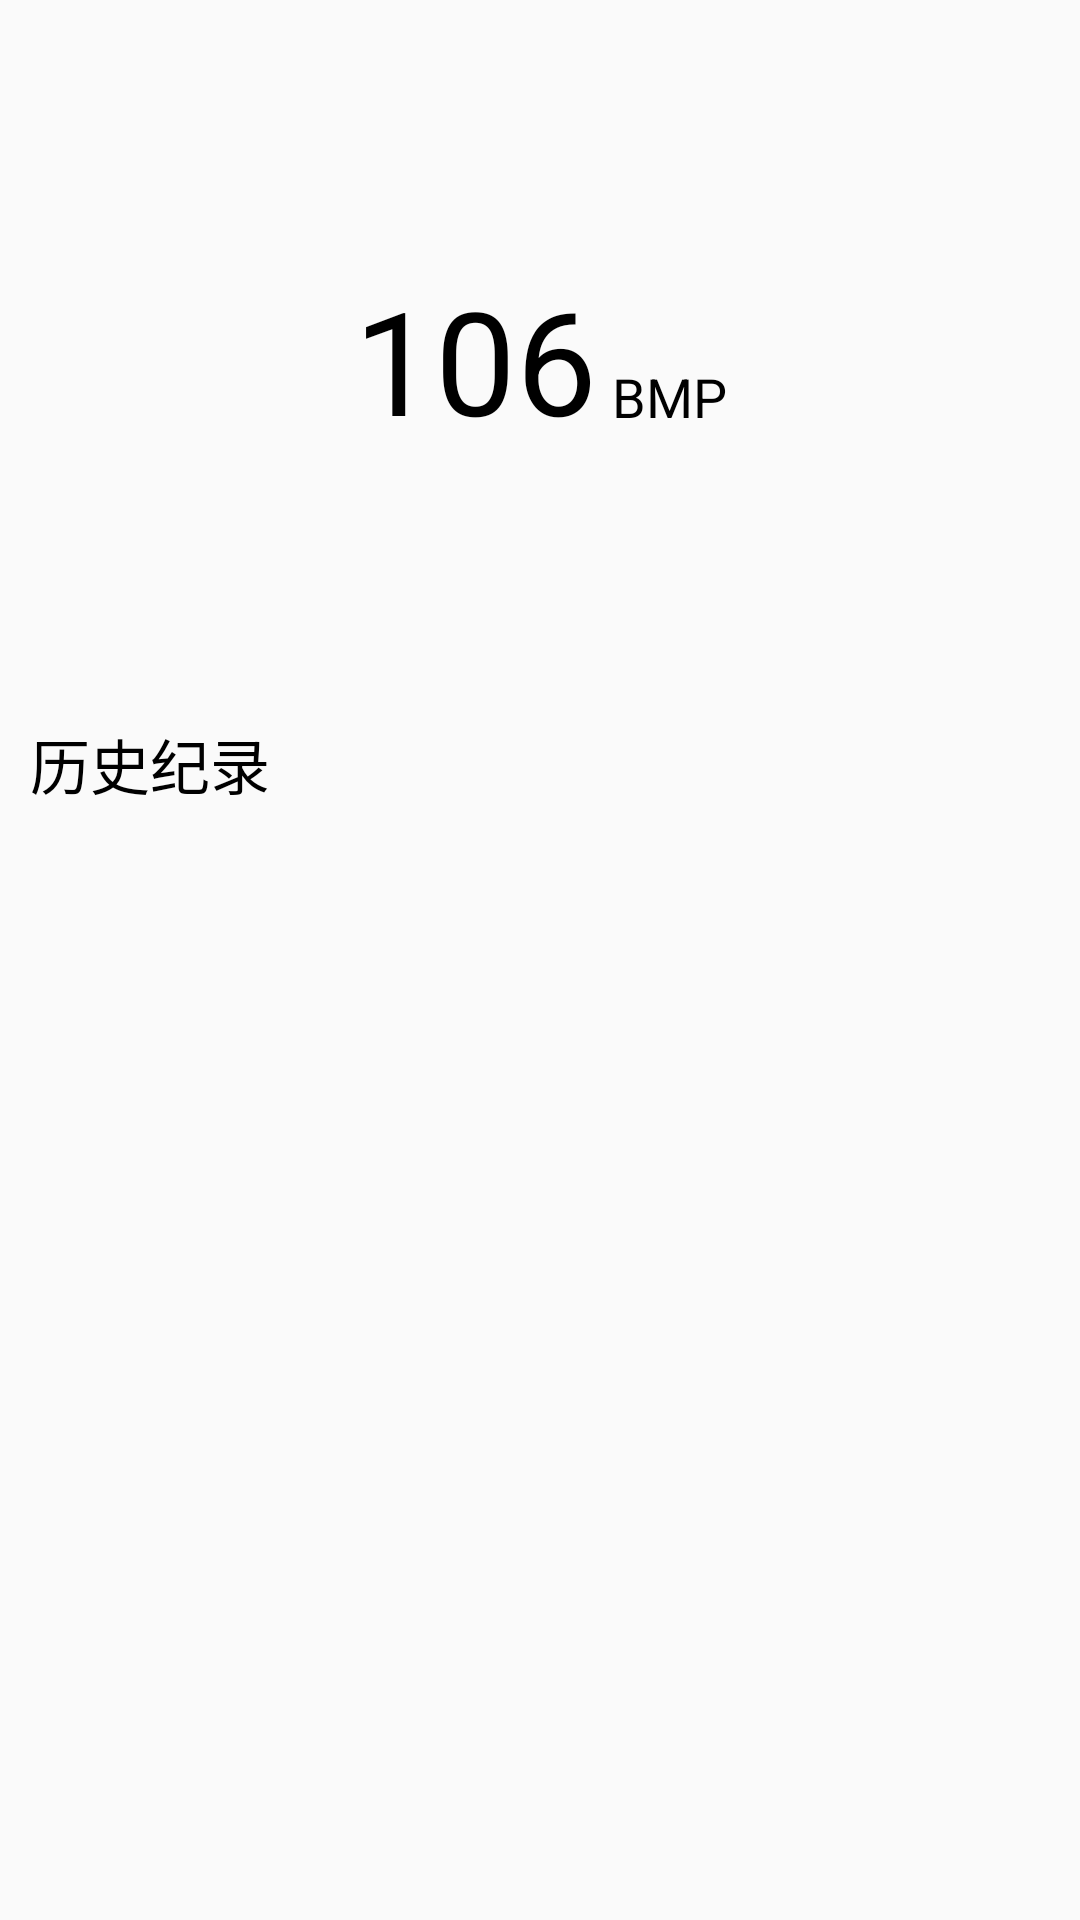

Layout XML and referenced resources for this Android screen:
<!-- AndroidManifest.xml: application theme AppTheme -->
<!-- res/layout/subfg_health_heartrate.xml -->
<?xml version="1.0" encoding="utf-8"?>
<RelativeLayout xmlns:android="http://schemas.android.com/apk/res/android"
    android:layout_width="match_parent"
    android:layout_height="match_parent"
    android:background="@drawable/tab_menu_bg">

    <RelativeLayout
        android:layout_width="match_parent"
        android:layout_height="10dp"
        android:background="@color/transparent">
    </RelativeLayout>

    <RelativeLayout
        android:id="@+id/heartrate_circle"
        android:layout_width="match_parent"
        android:layout_height="240dp">
        <ImageButton
            android:layout_width="match_parent"
            android:layout_height="match_parent"
            android:layout_gravity="center"
            android:background="@color/transparent"
            android:src="@drawable/heartrate_shape"/>
        <LinearLayout
            android:layout_width="match_parent"
            android:layout_height="80dp"
            android:layout_centerVertical="true">
            <TextView
                android:id="@+id/value_heartrate"
                android:layout_width="10dp"
                android:layout_height="match_parent"
                android:layout_weight="1.2"
                android:gravity="center|right"
                android:layout_gravity="center"
                android:layout_centerInParent="true"
                android:textColor="@color/text_black"
                android:textSize="48sp"
                android:text="106"/>

            <RelativeLayout
                android:layout_width="30dp"
                android:layout_height="match_parent"
                android:layout_marginLeft="5dp"
                android:layout_weight="0.8">
                <TextView
                    android:layout_width="wrap_content"
                    android:layout_height="40dp"
                    android:textColor="@color/text_black"
                    android:textSize="18sp"
                    android:gravity="top"
                    android:text="BMP"
                    android:layout_alignParentBottom="true"/>
                <ImageView
                    android:id="@+id/heart"
                    android:layout_width="30dp"
                    android:layout_height="30dp"
                    android:layout_gravity="left"
                    android:background="@color/transparent"
                    android:src="@mipmap/heart" />
            </RelativeLayout>

        </LinearLayout>

    </RelativeLayout>

    <LinearLayout
        android:id="@+id/recycleview_head"
        android:layout_width="match_parent"
        android:layout_height="40dp"
        android:gravity="center_vertical"
        android:layout_below="@id/heartrate_circle">
        <TextView
            android:layout_width="match_parent"
            android:layout_height="match_parent"
            android:background="@color/bg_gray"
            android:textColor="@color/text_black"
            android:paddingLeft="10dp"
            android:layout_marginBottom="5dp"
            android:layout_gravity="center_vertical"
            android:gravity="center_vertical"
            android:textSize="20sp"
            android:text="历史纪录"/>
    </LinearLayout>

    <LinearLayout
        android:id="@+id/recycleview"
        android:layout_below="@id/recycleview_head"
        android:layout_width="match_parent"
        android:layout_height="wrap_content"
        android:layout_alignParentBottom="true">

        <android.support.v7.widget.RecyclerView
            android:id="@+id/heartrate_history"
            android:layout_width="match_parent"
            android:layout_height="match_parent"

            android:scrollbars="vertical" />
    </LinearLayout>


</RelativeLayout>
<!-- resources referenced by this layout -->
<resources>
  <color name="bg_gray">#00F1F1F1</color>
  <color name="text_black">#000000</color>
  <color name="transparent">#00FFFFFF</color>
  <!-- drawable tab_menu_bg (drawable) -->
  <?xml version="1.0" encoding="utf-8"?>
  <selector xmlns:android="http://schemas.android.com/apk/res/android">
      <item android:state_checked="true">
          <shape>
              <solid android:color="#414143" />
          </shape>
      </item>
      <item>
          <shape>
              <solid android:color="@color/transparent" />
          </shape>
      </item>
  </selector>
  <style name="AppTheme" parent="Theme.AppCompat.Light.DarkActionBar">
          
      </style>
</resources>
